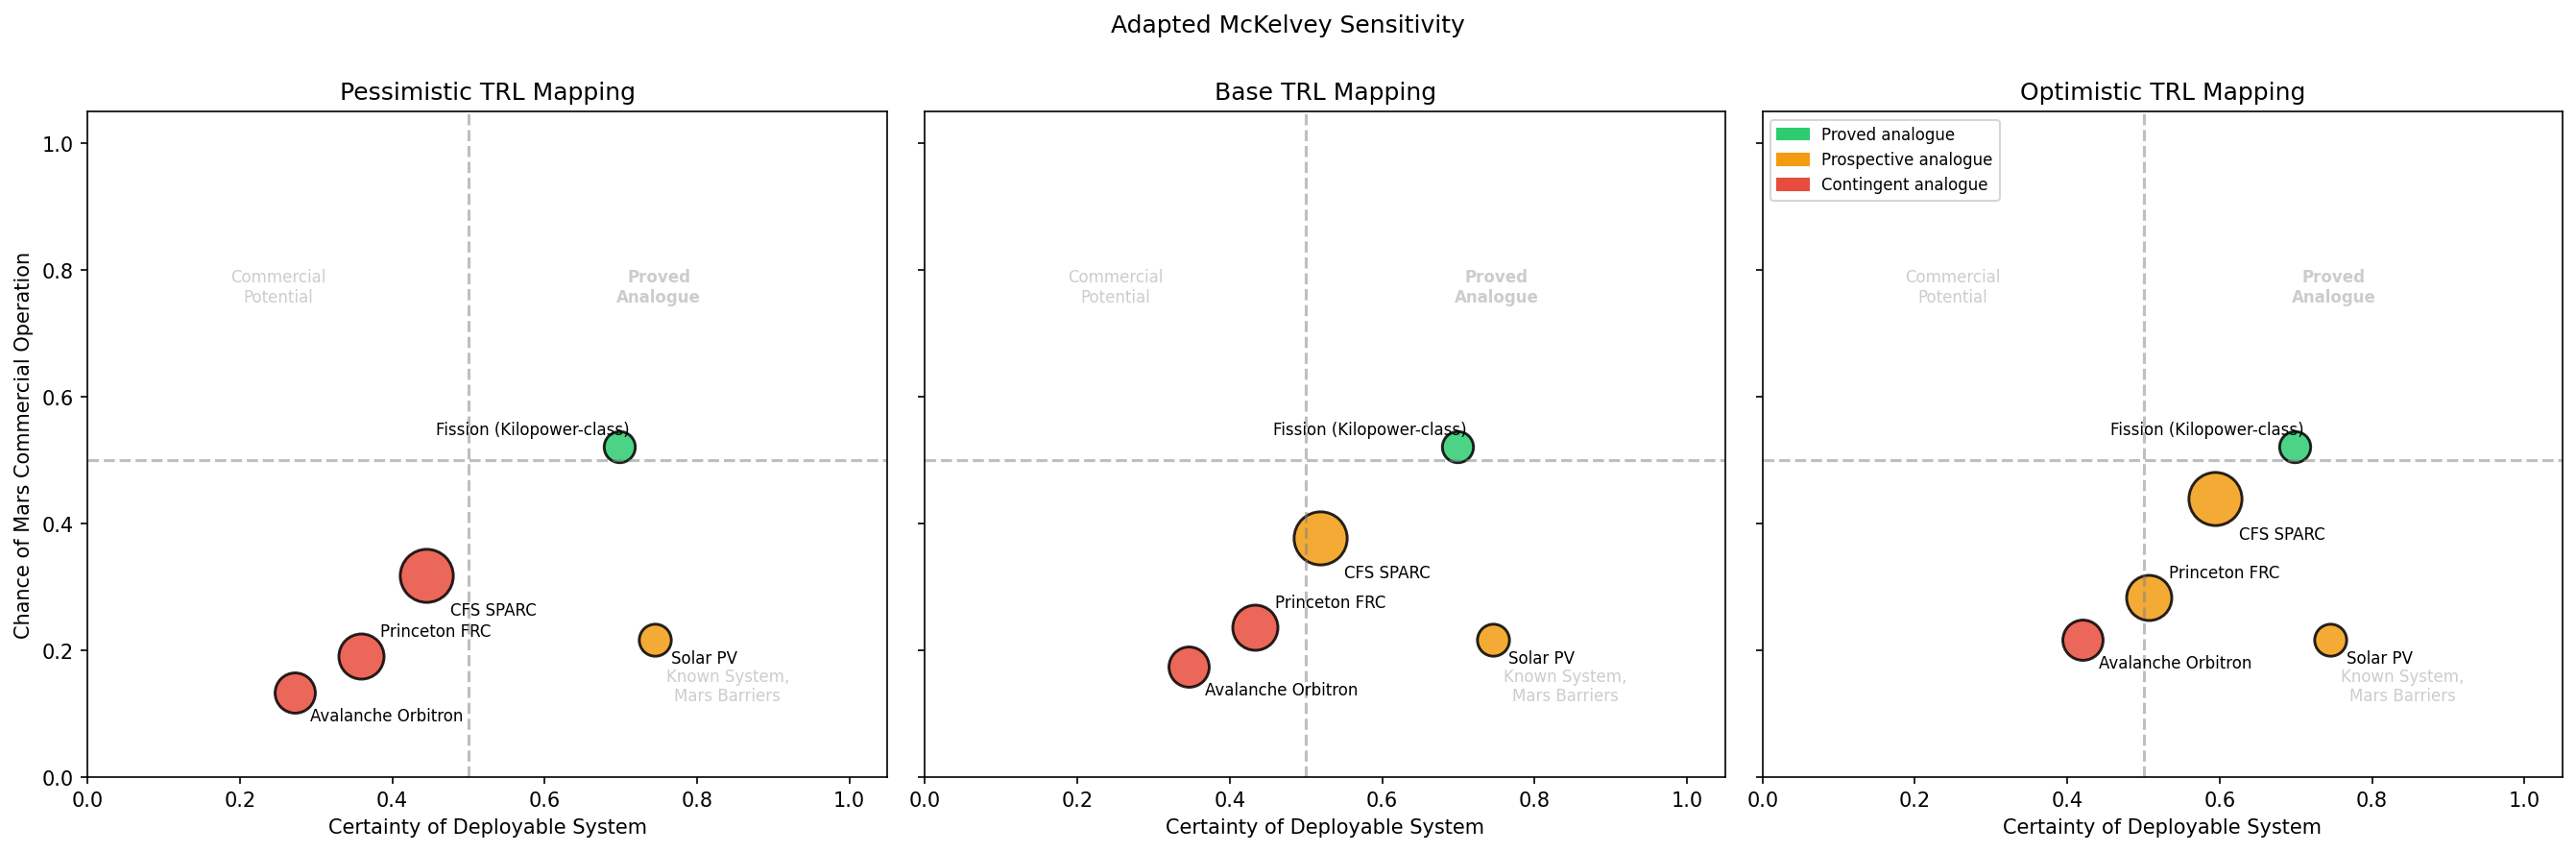

Source data for this figure (header and first rows):
scenario, source, certainty, Pc, trl, mars_operating_score, category
Pessimistic, Solar PV, 0.745, 0.2173, 9, 0.55, Prospective Resource
Pessimistic, Fission (Kilopower-class), 0.6983, 0.5212, 5, 0.9, Proved Reserve
Pessimistic, CFS SPARC, 0.445, 0.3182, 3, 0.3, Contingent Resource
Pessimistic, Princeton FRC, 0.3583, 0.1913, 2, 0.25, Contingent Resource
Pessimistic, Avalanche Orbitron, 0.2717, 0.1332, 1, 0.2, Contingent Resource
Base, Solar PV, 0.745, 0.2173, 9, 0.55, Prospective Resource
Base, Fission (Kilopower-class), 0.6983, 0.5212, 5, 0.9, Proved Reserve
Base, CFS SPARC, 0.5192, 0.3777, 4, 0.35, Prospective Resource
Base, Princeton FRC, 0.4325, 0.2363, 3, 0.3, Contingent Resource
Base, Avalanche Orbitron, 0.3458, 0.1739, 2, 0.25, Contingent Resource
Optimistic, Solar PV, 0.745, 0.2173, 9, 0.55, Prospective Resource
Optimistic, Fission (Kilopower-class), 0.6983, 0.5212, 5, 0.9, Proved Reserve
Optimistic, CFS SPARC, 0.5933, 0.4391, 5, 0.4, Prospective Resource
Optimistic, Princeton FRC, 0.5067, 0.2832, 4, 0.35, Prospective Resource
Optimistic, Avalanche Orbitron, 0.42, 0.2164, 3, 0.3, Contingent Resource
